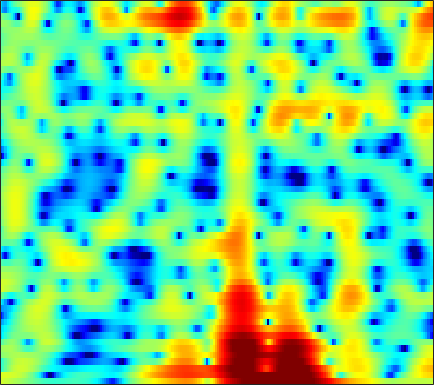

The data file committed next to this chart (first rows):
3.3363, 3.1523, 2.8957, 2.6314, 2.4267, 2.1465, 1.8604, 1.6407, 1.3371, 1.0052, 0.65969, 0.39392, 0.031688, -0.3317, -0.61304, -0.98303, -1.3555, -1.6305, -1.9865, -2.3164, -2.6087, -2.7993, -3.0001, -3.1411
3.689, 3.657, 3.614, 3.559, 3.502, 3.397, 3.243, 3.089, 2.821, 2.474, 2.034, 1.636, 1.001, 0.2285, -0.4537, -1.526, -2.823, -3.984, -5.862, -8.286, -11.62, -15.28, -25.05, -25.04
-3.7, -2.536, -1.05, 0.2161, 1.003, 1.846, 2.466, 2.806, 3.096, 3.217, 3.178, 3.052, 2.757, 2.322, 1.909, 1.256, 0.4938, -0.1354, -1.031, -1.946, -2.836, -3.454, -4.173, -4.754
-3.565, -2.656, -1.406, -0.2751, 0.4612, 1.278, 1.919, 2.287, 2.642, 2.85, 2.929, 2.912, 2.792, 2.565, 2.33, 1.932, 1.448, 1.026, 0.3913, -0.3222, -1.119, -1.781, -2.762, -3.877
0.3197, 0.536, 0.8358, 1.125, 1.32, 1.534, 1.684, 1.749, 1.78, 1.751, 1.677, 1.603, 1.49, 1.368, 1.262, 1.105, 0.9102, 0.7289, 0.4276, 0.04613, -0.4392, -0.8815, -1.59, -2.448
1.001, 1.226, 1.465, 1.603, 1.623, 1.51, 1.22, 0.8725, 0.233, -0.5876, -1.507, -2.146, -2.695, -2.67, -2.267, -1.434, -0.543, 0.05324, 0.6793, 1.09, 1.279, 1.286, 1.123, 0.7778
-2.155, -1.258, -0.2866, 0.4025, 0.722, 0.8711, 0.6751, 0.282, -0.6266, -2.091, -4.289, -6.55, -9.854, -9.558, -6.909, -3.623, -1.219, 0.1157, 1.41, 2.268, 2.769, 2.946, 2.951, 2.714
-6.708, -5.192, -3.585, -2.355, -1.636, -0.9168, -0.4385, -0.2201, -0.08135, -0.07171, -0.1186, -0.1457, -0.08222, 0.1424, 0.423, 0.8939, 1.397, 1.749, 2.132, 2.373, 2.445, 2.378, 2.127, 1.681
-6.755, -5.956, -4.871, -3.827, -3.09, -2.189, -1.385, -0.8542, -0.2349, 0.2903, 0.7475, 1.042, 1.395, 1.695, 1.895, 2.127, 2.297, 2.37, 2.384, 2.288, 2.071, 1.82, 1.361, 0.7593
-9.309, -8.332, -6.941, -5.569, -4.587, -3.373, -2.265, -1.514, -0.6105, 0.1807, 0.8656, 1.315, 1.829, 2.236, 2.474, 2.697, 2.813, 2.824, 2.728, 2.501, 2.14, 1.778, 1.173, 0.4341
-14.73, -12.02, -9.356, -7.3, -5.992, -4.477, -3.141, -2.23, -1.115, -0.1105, 0.7769, 1.358, 2.03, 2.579, 2.905, 3.209, 3.369, 3.393, 3.291, 3.025, 2.581, 2.124, 1.338, 0.3366
-9.657, -9.215, -8.586, -7.905, -7.295, -6.25, -4.969, -3.924, -2.511, -1.181, -0.001018, 0.7738, 1.654, 2.372, 2.813, 3.265, 3.566, 3.691, 3.713, 3.557, 3.204, 2.797, 2.045, 1.013
-5.807, -7.043, -9.373, -13.14, -17.38, -16.97, -10.98, -7.857, -4.932, -2.905, -1.447, -0.6003, 0.2925, 0.9937, 1.453, 2.025, 2.545, 2.881, 3.222, 3.412, 3.418, 3.291, 2.933, 2.369
-0.4705, -1.345, -2.691, -3.993, -4.702, -4.873, -4.215, -3.498, -2.628, -2.121, -2.045, -2.238, -2.681, -3.044, -2.988, -2.216, -0.9035, 0.1431, 1.383, 2.323, 2.933, 3.173, 3.222, 3.001
3.453, 3.165, 2.738, 2.322, 2.02, 1.628, 1.244, 0.9212, 0.3313, -0.5437, -1.89, -3.412, -6.482, -11.86, -17.7, -11.19, -5.54, -2.951, -0.6052, 0.9121, 1.831, 2.19, 2.287, 1.955
3.174, 3.174, 3.083, 2.89, 2.696, 2.371, 1.958, 1.581, 0.9637, 0.245, -0.5819, -1.259, -2.158, -2.818, -3.02, -2.838, -2.248, -1.653, -0.844, -0.1547, 0.3139, 0.4991, 0.4858, 0.1266
1.841, 1.95, 1.992, 1.922, 1.819, 1.618, 1.333, 1.065, 0.6604, 0.1716, -0.3575, -0.7509, -1.275, -1.726, -1.969, -2.147, -2.15, -2.015, -1.7, -1.287, -0.8466, -0.544, -0.238, -0.07317
0.7216, 0.7013, 0.6575, 0.6215, 0.5872, 0.5132, 0.3932, 0.2539, -0.02147, -0.4258, -0.9763, -1.462, -2.226, -3.129, -3.846, -4.748, -5.335, -5.404, -4.884, -3.825, -2.545, -1.6, -0.4722, 0.4701
-1.884, -2.382, -2.715, -2.586, -2.3, -1.837, -1.43, -1.238, -1.194, -1.374, -1.843, -2.41, -3.452, -4.99, -6.626, -9.869, -16.06, -27.87, -14.85, -8.304, -4.498, -2.46, -0.3691, 1.22
-8.849, -13.05, -16.46, -11.25, -8.21, -5.612, -4.052, -3.339, -2.848, -2.755, -2.951, -3.298, -3.921, -4.661, -5.29, -6.125, -6.647, -6.536, -5.584, -3.937, -2.085, -0.7664, 0.7925, 2.113
-5.377, -6.616, -7.334, -6.681, -5.798, -4.676, -3.932, -3.656, -3.662, -4.049, -4.66, -5.138, -5.678, -5.799, -5.58, -4.949, -4.052, -3.29, -2.186, -1.03, 0.1053, 0.9151, 1.907, 2.744
-1.307, -1.388, -1.376, -1.304, -1.23, -1.22, -1.463, -1.891, -2.833, -4.439, -6.956, -9.678, -14.94, -15.38, -11.23, -7.078, -4.303, -2.771, -1.149, 0.1409, 1.165, 1.799, 2.486, 2.989
-1.477, -0.5385, 0.4603, 1.134, 1.443, 1.573, 1.383, 1.001, 0.1631, -1.064, -2.734, -4.079, -5.565, -5.826, -5.109, -3.655, -2.23, -1.333, -0.3224, 0.459, 1.08, 1.448, 1.794, 1.99
-2.378, -0.6928, 0.9351, 2.091, 2.672, 3.128, 3.269, 3.193, 2.847, 2.301, 1.608, 1.045, 0.3526, -0.2679, -0.6347, -1.041, -1.389, -1.595, -1.816, -1.921, -1.863, -1.732, -1.509, -1.355
-0.3324, 0.6965, 1.895, 2.866, 3.415, 3.919, 4.156, 4.168, 3.979, 3.559, 2.959, 2.361, 1.427, 0.2974, -0.6841, -2.207, -4.031, -5.601, -7.887, -9.708, -9.973, -9.158, -7.634, -6.373
0.2423, 1.206, 2.331, 3.218, 3.731, 4.204, 4.427, 4.431, 4.233, 3.782, 3.09, 2.404, 1.243, -0.201, -1.516, -3.621, -6.268, -8.752, -13.02, -18.43, -18.54, -15.3, -11.97, -9.782
0.09409, 1.188, 2.368, 3.272, 3.784, 4.242, 4.456, 4.456, 4.234, 3.768, 3.033, 2.323, 1.128, -0.3342, -1.607, -3.524, -5.632, -7.245, -9.319, -10.93, -11.8, -11.89, -11.44, -10.63
0.5876, 1.524, 2.572, 3.393, 3.86, 4.281, 4.476, 4.471, 4.255, 3.801, 3.1, 2.405, 1.255, -0.1777, -1.437, -3.396, -5.678, -7.643, -10.57, -13.77, -16.35, -16.76, -15.35, -13.46
0.9171, 1.686, 2.59, 3.323, 3.745, 4.139, 4.327, 4.336, 4.167, 3.781, 3.182, 2.575, 1.571, 0.3001, -0.8408, -2.65, -4.852, -6.823, -10.03, -14.12, -18.32, -18.68, -16.04, -13.72
0.3729, 1.174, 2.082, 2.811, 3.234, 3.64, 3.859, 3.905, 3.809, 3.533, 3.092, 2.643, 1.905, 0.999, 0.2095, -0.9786, -2.323, -3.409, -4.905, -6.312, -7.467, -8.1, -8.65, -9.054
-0.523, 0.3438, 1.291, 2.027, 2.458, 2.865, 3.1, 3.161, 3.101, 2.904, 2.58, 2.283, 1.808, 1.283, 0.8614, 0.2597, -0.3772, -0.8824, -1.56, -2.252, -2.937, -3.463, -4.174, -4.96
-1.041, -0.313, 0.543, 1.231, 1.636, 2.009, 2.185, 2.187, 2.029, 1.722, 1.31, 0.9942, 0.6289, 0.3942, 0.3148, 0.3093, 0.3573, 0.386, 0.3573, 0.2299, -0.02011, -0.284, -0.7623, -1.379
-2.046, -1.452, -0.6168, 0.1722, 0.6574, 1.114, 1.272, 1.181, 0.7267, -0.1261, -1.342, -2.4, -3.534, -3.664, -2.963, -1.537, -0.1524, 0.7094, 1.547, 2.078, 2.314, 2.329, 2.13, 1.723
-7.068, -5.962, -4.192, -2.485, -1.451, -0.4374, 0.09439, 0.1424, -0.3145, -1.518, -3.715, -6.485, -13.32, -15.63, -8.664, -3.6, -0.6293, 0.8815, 2.273, 3.159, 3.648, 3.794, 3.739, 3.426
-22.82, -14.87, -9.332, -5.929, -4.111, -2.385, -1.276, -0.801, -0.5734, -0.7613, -1.243, -1.696, -2.088, -1.928, -1.365, -0.2828, 0.8667, 1.626, 2.443, 2.992, 3.295, 3.357, 3.246, 2.903
-11.36, -9.78, -7.523, -5.408, -4.01, -2.48, -1.321, -0.6661, -0.05083, 0.3481, 0.5638, 0.6839, 0.8118, 0.9951, 1.18, 1.466, 1.766, 1.974, 2.201, 2.325, 2.323, 2.238, 1.982, 1.565
-7.159, -6, -4.492, -3.116, -2.16, -1.051, -0.1178, 0.4458, 1.036, 1.451, 1.725, 1.856, 1.942, 1.955, 1.92, 1.842, 1.731, 1.636, 1.491, 1.348, 1.174, 1.012, 0.7078, 0.2807
-3.832, -3.004, -1.913, -0.8649, -0.1551, 0.6819, 1.364, 1.782, 2.209, 2.474, 2.608, 2.595, 2.47, 2.178, 1.86, 1.319, 0.6897, 0.2054, -0.3534, -0.6992, -0.7869, -0.7592, -0.6932, -0.7797
-2.468, -1.547, -0.3905, 0.6495, 1.277, 1.956, 2.426, 2.678, 2.884, 2.985, 2.957, 2.853, 2.553, 2.009, 1.397, 0.1792, -1.577, -3.3, -5.826, -7.113, -5.724, -4.1, -2.336, -1.266
-4.095, -2.105, -0.2118, 0.9977, 1.55, 1.936, 2, 1.859, 1.569, 1.368, 1.321, 1.426, 1.516, 1.423, 1.095, 0.1409, -1.593, -3.52, -7.084, -9.238, -6.418, -3.953, -1.609, -0.1907
-2.065, -0.9334, 0.2188, 0.8205, 0.948, 0.5697, -0.449, -1.74, -4.142, -6.636, -6.248, -4.238, -1.691, 0.01781, 0.7714, 1.254, 1.251, 1.054, 0.738, 0.5715, 0.7127, 0.9229, 1.206, 1.364
-0.1105, 0.2034, 0.5095, 0.5897, 0.4351, -0.1696, -1.37, -2.72, -5.221, -7.874, -7.307, -4.93, -2.019, 0.0681, 1.166, 2.143, 2.701, 2.892, 2.963, 2.857, 2.595, 2.309, 1.758, 0.972
-1.559, -1.128, -0.6824, -0.3841, -0.3064, -0.3258, -0.5079, -0.6997, -0.8948, -0.899, -0.5428, -0.0522, 0.7703, 1.6, 2.155, 2.711, 3.045, 3.15, 3.08, 2.788, 2.247, 1.68, 0.6773, -0.6843
-4.101, -3.319, -2.547, -1.968, -1.602, -1.165, -0.7271, -0.4059, 0.02989, 0.5257, 1.054, 1.446, 1.976, 2.447, 2.732, 2.999, 3.096, 3.058, 2.821, 2.369, 1.704, 1.044, -0.05137, -1.399
-4.9, -4.618, -4.37, -4.117, -3.77, -3.108, -2.223, -1.474, -0.4752, 0.461, 1.289, 1.839, 2.438, 2.903, 3.146, 3.33, 3.341, 3.218, 2.895, 2.366, 1.642, 0.9678, -0.09173, -1.29
-4.472, -5.546, -7.414, -9.327, -9.761, -7.979, -5.274, -3.413, -1.383, 0.1696, 1.379, 2.099, 2.842, 3.375, 3.653, 3.849, 3.852, 3.715, 3.342, 2.746, 1.907, 1.131, -0.08154, -1.468
-2.516, -4.075, -6.935, -10.88, -12.44, -9.094, -5.179, -3.042, -0.9719, 0.5253, 1.603, 2.216, 2.886, 3.396, 3.695, 3.965, 4.055, 3.991, 3.671, 3.057, 2.104, 1.15, -0.4858, -2.583
0.5354, 0.04995, -0.5758, -1.055, -1.19, -0.9692, -0.4773, -0.0725, 0.3901, 0.6548, 0.7591, 0.8305, 1.022, 1.441, 1.875, 2.509, 3.03, 3.264, 3.295, 2.934, 2.143, 1.224, -0.5084, -2.952
1.795, 2.026, 2.173, 2.214, 2.163, 2.034, 1.738, 1.353, 0.5627, -0.7291, -2.637, -4.427, -6.352, -5.387, -3.347, -0.8348, 0.9908, 1.897, 2.608, 2.783, 2.485, 1.96, 0.8899, -0.586
0.8144, 1.459, 2.017, 2.316, 2.38, 2.245, 1.839, 1.312, 0.2279, -1.428, -3.864, -6.301, -9.437, -8.078, -5.341, -2.334, -0.2792, 0.7786, 1.685, 2.128, 2.179, 2.002, 1.515, 0.8109
-0.6693, -0.01485, 0.6648, 1.098, 1.289, 1.331, 1.17, 0.9172, 0.4019, -0.2547, -0.969, -1.423, -1.775, -1.67, -1.323, -0.661, 0.0001649, 0.4374, 0.8514, 1.081, 1.125, 1.053, 0.8277, 0.4885
-1.481, -0.8814, -0.2107, 0.2908, 0.5528, 0.7765, 0.8552, 0.8408, 0.7545, 0.6163, 0.4621, 0.3549, 0.267, 0.2419, 0.2648, 0.3183, 0.3689, 0.3784, 0.3455, 0.252, 0.1172, -0.003216, -0.1661, -0.3378
-1.694, -1.031, -0.3518, 0.1528, 0.423, 0.7006, 0.8874, 0.9865, 1.094, 1.172, 1.238, 1.266, 1.283, 1.239, 1.153, 0.9451, 0.6428, 0.3326, -0.1446, -0.6676, -1.15, -1.435, -1.644, -1.655
-0.8355, -0.2861, 0.1971, 0.4658, 0.5808, 0.6393, 0.6947, 0.7726, 0.9526, 1.246, 1.604, 1.876, 2.142, 2.247, 2.175, 1.847, 1.195, 0.4948, -0.7593, -2.309, -3.948, -4.907, -5.291, -4.582
0.8267, 0.8294, 0.6946, 0.3735, 0.01314, -0.6603, -1.405, -1.792, -1.674, -0.6771, 0.7237, 1.737, 2.798, 3.439, 3.617, 3.424, 2.676, 1.72, -0.2286, -3.262, -8.314, -15.83, -18.56, -8.95
0.02462, -0.6651, -1.394, -1.996, -2.635, -4.064, -7.149, -11.95, -20.83, -7.291, -1.885, 0.589, 2.789, 4.087, 4.6, 4.745, 4.35, 3.684, 2.366, 0.6104, -1.359, -2.648, -3.694, -3.836
-6.486, -9.632, -10.38, -7.584, -5.961, -4.804, -4.482, -4.38, -3.662, -1.935, 0.1691, 1.628, 3.169, 4.221, 4.696, 4.94, 4.774, 4.399, 3.594, 2.498, 1.162, 0.02707, -1.668, -3.672
-6.537, -8.56, -8.901, -6.756, -5.047, -3.283, -1.913, -1.096, -0.08282, 0.889, 1.841, 2.489, 3.227, 3.766, 4.021, 4.149, 4.01, 3.748, 3.167, 2.309, 1.157, 0.0655, -1.743, -4.138
